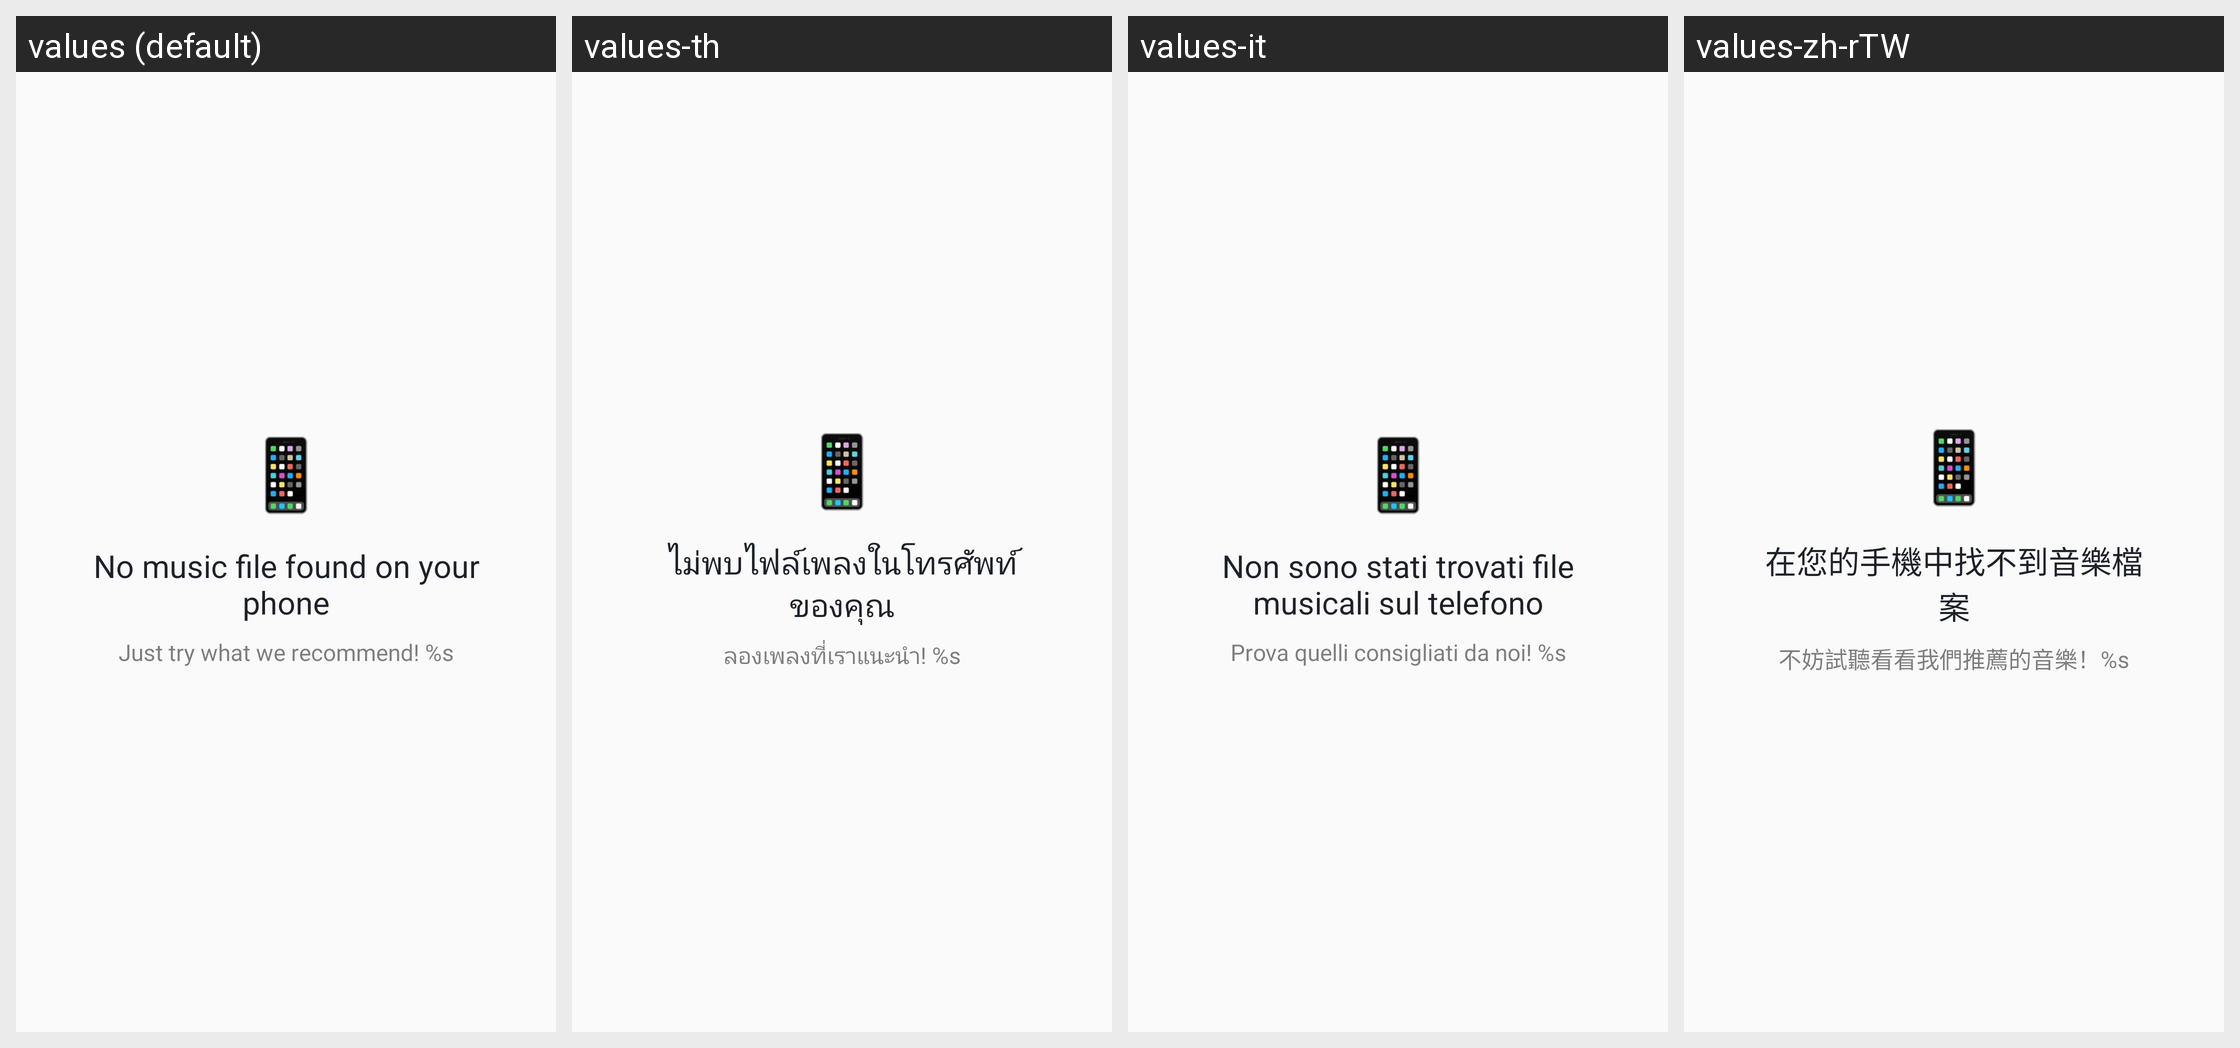

Strings drawn on this Android screen and how each of the app's shown locales translates them:
Android screen res/layout/music_select_list_empty_view.xml rendered under 4 locales, left to right: values (default), values-th, values-it, values-zh-rTW. Device: Nexus 5 (rendered at 1080×1920; each locale shown at half size, 540×960, under a caption strip naming it); theme AppTheme.
Other locales in the repository, not shown: values-ar, values-da, values-de, values-en, values-es, values-fa, values-fr, values-in, values-in-rID, values-ja, values-ko, values-nl, values-pl, values-pt, values-ru, values-sv, values-tr, values-vi, values-zh, values-zh-rCN.
Strings drawn on this screen, with the default value and each locale's value (text and hints the layout hard-codes, and strings that could not be matched under every locale, appear in the picture but are not listed):

APKTOOL_RENAMED_0x7f1303cb
  values: No music file found on your phone
  values-th: ไม่พบไฟล์เพลงในโทรศัพท์ของคุณ
  values-it: Non sono stati trovati file musicali sul telefono
  values-zh-rTW: 在您的手機中找不到音樂檔案

APKTOOL_RENAMED_0x7f1301a8
  values: Just try what we recommend! %s
  values-th: ลองเพลงที่เราแนะนำ! %s
  values-it: Prova quelli consigliati da noi! %s
  values-zh-rTW: 不妨試聽看看我們推薦的音樂！%s
